Run: headless pygame with SDL's dummy video driver; simulated clock (each Clock.tick advances the game by its frame time, no real sleeping); random seed 0; keys injected as events and as key.get_pressed() state; no mouse input; restart key RETURN tapped at the start of phases 3 and 4.
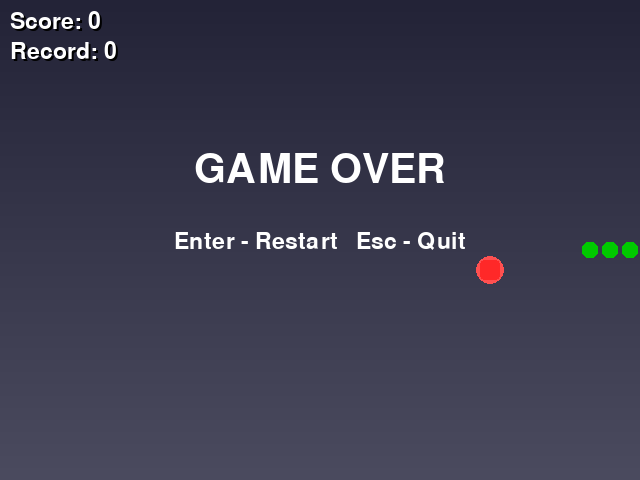
Frame 1 of 4 · flips 1–60 · no input
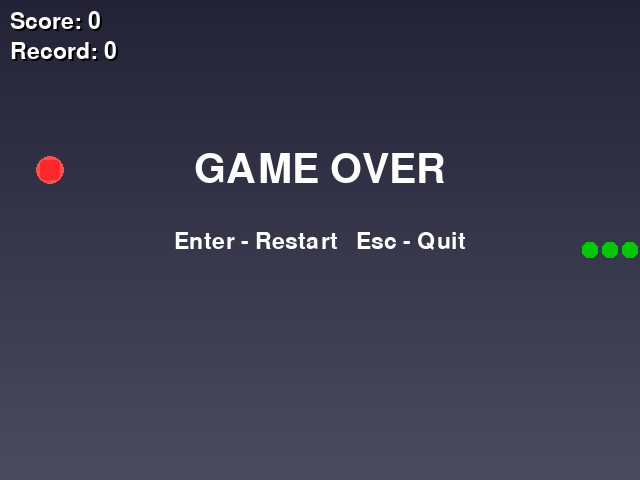
Frame 2 of 4 · flips 61–180 · tapped SPACE, RETURN · held RIGHT (→), D
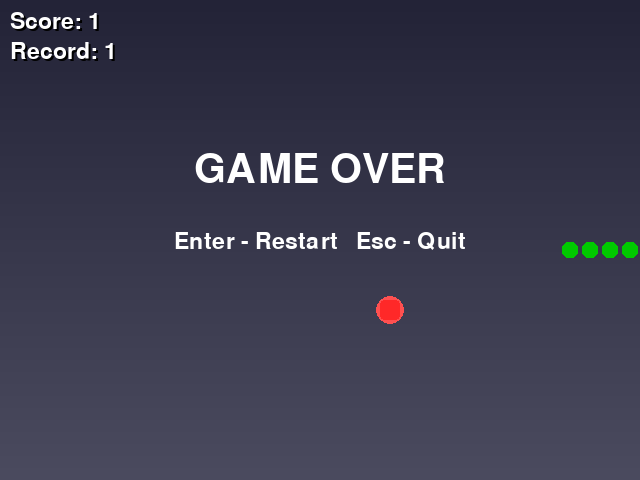
Frame 3 of 4 · flips 181–300 · tapped RETURN · held DOWN (↓), S
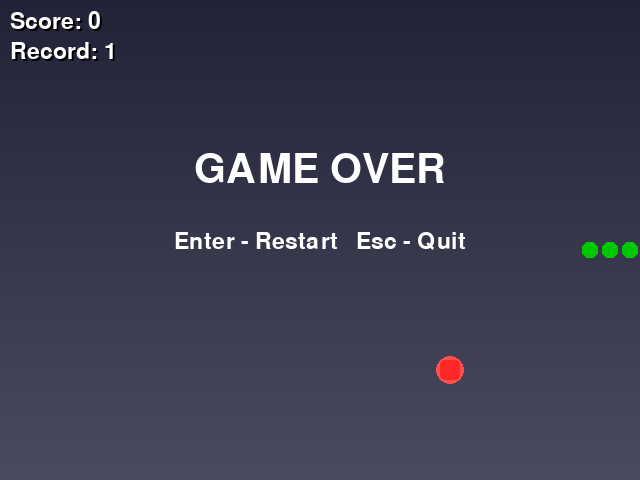
Frame 4 of 4 · flips 301–420 · tapped RETURN · held LEFT (←), A, UP (↑), W

The pygame program that drew these frames:

import random
import sys

import pygame

pygame.init()

CELL = 20
W, H = 640, 480
screen = pygame.display.set_mode((W, H))
clock = pygame.time.Clock()
font_big = pygame.font.Font(None, 60)
font_small = pygame.font.Font(None, 34)


def rand_cell():
    return (
        random.randrange(0, W // CELL) * CELL,
        random.randrange(0, H // CELL) * CELL,
    )


def draw_gradient():
    for i in range(H):
        c = 35 + int(40 * (i / H))
        pygame.draw.line(screen, (c, c, c + 20), (0, i), (W, i))


snake = [(W // 2, H // 2), (W // 2 - CELL, H // 2), (W // 2 - 2 * CELL, H // 2)]

dirx, diry = 1, 0
food = rand_cell()
score = 0
record = 0
running = True
game_over = False


def draw_text(text, x, y):
    shadow = font_small.render(text, True, (0, 0, 0))
    screen.blit(shadow, (x + 2, y + 2))
    surf = font_small.render(text, True, (255, 255, 255))
    screen.blit(surf, (x, y))


def reset():
    global snake, dirx, diry, food, score, game_over
    snake = [(W // 2, H // 2), (W // 2 - CELL, H // 2), (W // 2 - 2 * CELL, H // 2)]
    dirx, diry = 1, 0
    food = rand_cell()
    score = 0
    game_over = False


while running:
    for e in pygame.event.get():
        if e.type == pygame.QUIT:
            running = False

        if e.type == pygame.KEYDOWN and not game_over:
            if e.key == pygame.K_UP and diry == 0:
                dirx, diry = 0, -1
            elif e.key == pygame.K_DOWN and diry == 0:
                dirx, diry = 0, 1
            elif e.key == pygame.K_LEFT and dirx == 0:
                dirx, diry = -1, 0
            elif e.key == pygame.K_RIGHT and dirx == 0:
                dirx, diry = 1, 0

        if e.type == pygame.KEYDOWN and game_over:
            if e.key == pygame.K_RETURN:
                reset()
            elif e.key == pygame.K_ESCAPE:
                running = False

    if not game_over:
        head = (snake[0][0] + dirx * CELL, snake[0][1] + diry * CELL)

        if head[0] < 0 or head[0] >= W or head[1] < 0 or head[1] >= H or head in snake:
            game_over = True
            record = max(record, score)
        else:
            snake.insert(0, head)
            if head == food:
                score += 1
                while True:
                    food = rand_cell()
                    if food not in snake:
                        break
            else:
                snake.pop()

    draw_gradient()

    # ---- Draw snake ----
    for s in snake:
        pygame.draw.rect(
            screen,
            (0, 200, 0),
            (s[0] + 2, s[1] + 2, CELL - 4, CELL - 4),
            border_radius=6,
        )

    # ---- Food glow ----
    glow = pygame.Rect(food[0] - 4, food[1] - 4, CELL + 8, CELL + 8)
    pygame.draw.ellipse(screen, (255, 80, 80), glow)

    # ---- Food ----
    pygame.draw.rect(screen, (255, 40, 40), (*food, CELL, CELL), border_radius=4)

    draw_text(f"Score: {score}", 10, 10)
    draw_text(f"Record: {record}", 10, 40)

    if game_over:
        t = font_big.render("GAME OVER", True, (255, 255, 255))
        screen.blit(t, ((W - t.get_width()) // 2, 150))

        t2 = font_small.render("Enter - Restart   Esc - Quit", True, (255, 255, 255))
        screen.blit(t2, ((W - t2.get_width()) // 2, 230))

    pygame.display.flip()
    clock.tick(10)

pygame.quit()
sys.exit()
